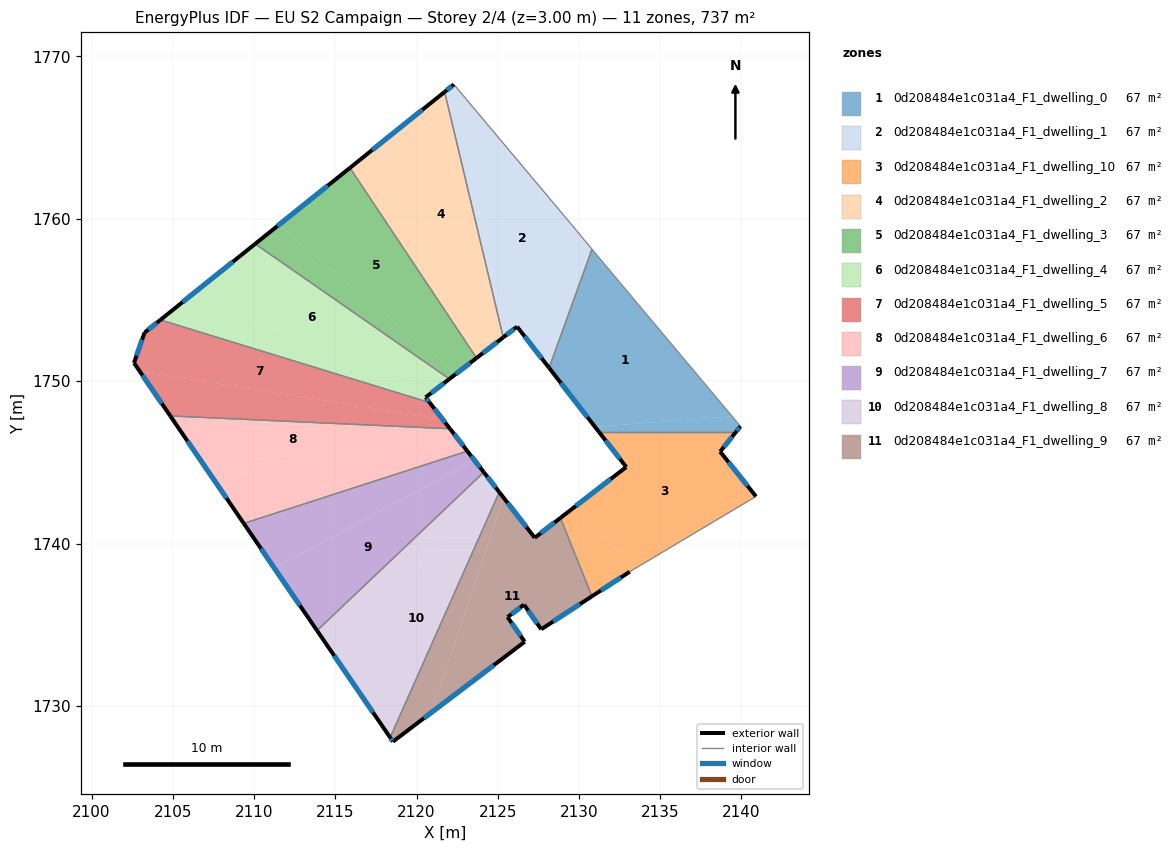
=== STOREY PLAN SPEC (per zone: floor XY polygon, exterior-wall plan segments, windows/doors) ===
zone 1: 0d208484e1c031a4_F1_dwelling_0  (67.0 m²)
  floor: (2131.13, 1757.73) (2139.43, 1747.84) (2130.99, 1747.19) (2128.16, 1750.82) (2130.80, 1758.12)
  floor: (2139.43, 1747.84) (2139.94, 1747.22) (2139.65, 1746.86) (2131.24, 1746.86) (2130.99, 1747.19)
  exterior wall: (2139.65, 1746.86) – (2139.94, 1747.22)  [0.5 m]
    window: (2139.72, 1746.94) – (2139.87, 1747.14)  [0.4 m²]
  exterior wall: (2128.16, 1750.82) – (2131.24, 1746.86)  [5.0 m]
    window: (2128.89, 1749.89) – (2130.52, 1747.79)  [4.2 m²]
  interior walls: 4
zone 2: 0d208484e1c031a4_F1_dwelling_1  (67.0 m²)
  floor: (2122.30, 1768.26) (2129.84, 1759.28) (2130.78, 1758.15) (2128.16, 1750.83) (2126.19, 1753.36) (2125.47, 1752.80) (2122.20, 1768.18)
  floor: (2130.78, 1758.15) (2130.80, 1758.12) (2128.16, 1750.82) (2128.16, 1750.83)
  floor: (2122.20, 1768.18) (2125.47, 1752.80) (2125.34, 1752.70) (2121.73, 1767.80)
  exterior wall: (2126.19, 1753.36) – (2128.16, 1750.82)  [3.2 m]
    window: (2126.65, 1752.76) – (2127.70, 1751.41)  [2.7 m²]
  exterior wall: (2125.34, 1752.70) – (2126.19, 1753.36)  [1.1 m]
    window: (2125.54, 1752.85) – (2125.99, 1753.20)  [0.9 m²]
  exterior wall: (2122.30, 1768.26) – (2121.73, 1767.80)  [0.7 m]
    window: (2122.17, 1768.16) – (2121.86, 1767.91)  [0.6 m²]
  interior walls: 4
zone 3: 0d208484e1c031a4_F1_dwelling_10  (67.0 m²)
  floor: (2139.65, 1746.86) (2138.69, 1745.66) (2140.90, 1742.91) (2133.23, 1738.34) (2130.05, 1742.51) (2132.91, 1744.72) (2131.24, 1746.86)
  floor: (2130.05, 1742.51) (2133.23, 1738.34) (2133.13, 1738.27) (2130.80, 1736.76) (2128.86, 1741.58)
  exterior wall: (2130.80, 1736.76) – (2133.13, 1738.27)  [2.8 m]
    window: (2131.35, 1737.12) – (2132.58, 1737.92)  [2.3 m²]
  exterior wall: (2132.91, 1744.72) – (2128.86, 1741.58)  [5.1 m]
    window: (2131.96, 1743.98) – (2129.81, 1742.32)  [4.3 m²]
  exterior wall: (2131.24, 1746.86) – (2132.91, 1744.72)  [2.7 m]
    window: (2131.63, 1746.36) – (2132.52, 1745.22)  [2.3 m²]
  exterior wall: (2138.69, 1745.66) – (2139.65, 1746.86)  [1.5 m]
    window: (2138.92, 1745.94) – (2139.43, 1746.58)  [1.3 m²]
  exterior wall: (2140.90, 1742.91) – (2138.69, 1745.66)  [3.5 m]
    window: (2140.38, 1743.55) – (2139.21, 1745.02)  [3.0 m²]
  interior walls: 3
zone 4: 0d208484e1c031a4_F1_dwelling_2  (67.0 m²)
  floor: (2121.73, 1767.80) (2125.34, 1752.70) (2123.97, 1751.64) (2116.86, 1763.90)
  floor: (2116.86, 1763.90) (2123.97, 1751.64) (2123.70, 1751.43) (2115.90, 1763.13)
  exterior wall: (2123.70, 1751.43) – (2125.34, 1752.70)  [2.1 m]
    window: (2124.08, 1751.72) – (2124.95, 1752.40)  [1.8 m²]
  exterior wall: (2121.73, 1767.80) – (2115.90, 1763.13)  [7.5 m]
    window: (2120.36, 1766.71) – (2117.27, 1764.23)  [6.3 m²]
  interior walls: 2
zone 5: 0d208484e1c031a4_F1_dwelling_3  (67.0 m²)
  floor: (2115.90, 1763.13) (2123.70, 1751.43) (2122.44, 1750.46) (2111.51, 1759.61)
  floor: (2122.44, 1750.46) (2122.02, 1750.14) (2110.07, 1758.45) (2111.51, 1759.61)
  exterior wall: (2122.03, 1750.14) – (2123.70, 1751.43)  [2.1 m]
    window: (2122.42, 1750.44) – (2123.30, 1751.12)  [1.8 m²]
  exterior wall: (2115.90, 1763.13) – (2110.07, 1758.45)  [7.5 m]
    window: (2114.53, 1762.03) – (2111.44, 1759.55)  [6.3 m²]
  interior walls: 2
zone 6: 0d208484e1c031a4_F1_dwelling_4  (67.0 m²)
  floor: (2122.03, 1750.14) (2120.89, 1749.26) (2106.16, 1755.32) (2110.07, 1758.45)
  floor: (2120.89, 1749.26) (2120.56, 1749.00) (2120.81, 1748.68) (2104.23, 1753.77) (2106.16, 1755.32)
  exterior wall: (2120.56, 1749.00) – (2122.03, 1750.14)  [1.9 m]
    window: (2120.90, 1749.27) – (2121.68, 1749.87)  [1.6 m²]
  exterior wall: (2120.81, 1748.68) – (2120.56, 1749.00)  [0.4 m]
    window: (2120.75, 1748.76) – (2120.62, 1748.93)  [0.3 m²]
  exterior wall: (2110.07, 1758.45) – (2104.23, 1753.77)  [7.5 m]
    window: (2108.70, 1757.35) – (2105.60, 1754.87)  [6.3 m²]
  interior walls: 2
zone 7: 0d208484e1c031a4_F1_dwelling_5  (67.0 m²)
  floor: (2120.81, 1748.68) (2121.60, 1747.67) (2102.97, 1750.61) (2102.61, 1751.13) (2103.26, 1752.99) (2104.23, 1753.77)
  floor: (2121.60, 1747.67) (2122.06, 1747.07) (2104.84, 1747.86) (2102.97, 1750.61)
  exterior wall: (2104.23, 1753.77) – (2103.26, 1752.99)  [1.2 m]
    window: (2104.01, 1753.59) – (2103.49, 1753.17)  [1.1 m²]
  exterior wall: (2122.06, 1747.07) – (2120.81, 1748.68)  [2.0 m]
    window: (2121.77, 1747.45) – (2121.11, 1748.30)  [1.7 m²]
  exterior wall: (2102.61, 1751.13) – (2104.84, 1747.86)  [4.0 m]
    window: (2103.14, 1750.36) – (2104.32, 1748.63)  [3.3 m²]
  exterior wall: (2103.26, 1752.99) – (2102.61, 1751.13)  [2.0 m]
    window: (2103.11, 1752.55) – (2102.76, 1751.56)  [1.7 m²]
  interior walls: 2
zone 8: 0d208484e1c031a4_F1_dwelling_6  (67.0 m²)
  floor: (2122.61, 1746.37) (2123.13, 1745.70) (2109.37, 1741.25) (2107.12, 1744.53)
  floor: (2122.06, 1747.07) (2122.61, 1746.37) (2107.12, 1744.53) (2104.84, 1747.86)
  exterior wall: (2123.13, 1745.70) – (2122.06, 1747.07)  [1.7 m]
    window: (2122.88, 1746.02) – (2122.31, 1746.75)  [1.5 m²]
  exterior wall: (2104.84, 1747.86) – (2109.37, 1741.25)  [8.0 m]
    window: (2105.91, 1746.31) – (2108.30, 1742.80)  [6.8 m²]
  interior walls: 2
zone 9: 0d208484e1c031a4_F1_dwelling_7  (67.0 m²)
  floor: (2123.13, 1745.70) (2123.56, 1745.14) (2111.26, 1738.48) (2109.37, 1741.25)
  floor: (2123.56, 1745.14) (2124.14, 1744.40) (2113.88, 1734.65) (2111.26, 1738.48)
  exterior wall: (2124.14, 1744.40) – (2123.13, 1745.70)  [1.6 m]
    window: (2123.90, 1744.70) – (2123.37, 1745.39)  [1.4 m²]
  exterior wall: (2109.37, 1741.25) – (2113.88, 1734.65)  [8.0 m]
    window: (2110.43, 1739.70) – (2112.82, 1736.20)  [6.7 m²]
  interior walls: 2
zone 10: 0d208484e1c031a4_F1_dwelling_8  (67.0 m²)
  floor: (2124.47, 1743.98) (2125.09, 1743.17) (2118.38, 1728.07) (2115.39, 1732.44)
  floor: (2124.47, 1743.98) (2115.39, 1732.44) (2113.88, 1734.65) (2124.14, 1744.40) (2125.09, 1743.17)
  exterior wall: (2125.09, 1743.17) – (2124.14, 1744.40)  [1.6 m]
    window: (2124.87, 1743.46) – (2124.37, 1744.11)  [1.3 m²]
  exterior wall: (2113.88, 1734.65) – (2118.38, 1728.07)  [8.0 m]
    window: (2114.93, 1733.10) – (2117.32, 1729.61)  [6.7 m²]
  interior walls: 2
zone 11: 0d208484e1c031a4_F1_dwelling_9  (67.0 m²)
  floor: (2128.86, 1741.58) (2130.80, 1736.76) (2127.67, 1734.73) (2126.62, 1736.24) (2125.60, 1735.48) (2126.66, 1733.96) (2120.90, 1729.59) (2125.37, 1742.82) (2127.28, 1740.36)
  floor: (2125.09, 1743.17) (2125.37, 1742.82) (2120.90, 1729.59) (2118.55, 1727.81) (2118.38, 1728.07)
  exterior wall: (2125.60, 1735.48) – (2126.62, 1736.24)  [1.3 m]
    window: (2125.84, 1735.66) – (2126.38, 1736.06)  [1.1 m²]
  exterior wall: (2126.66, 1733.96) – (2125.60, 1735.48)  [1.8 m]
    window: (2126.41, 1734.32) – (2125.85, 1735.12)  [1.6 m²]
  exterior wall: (2118.55, 1727.81) – (2126.66, 1733.96)  [10.2 m]
    window: (2120.46, 1729.26) – (2124.76, 1732.52)  [8.6 m²]
  exterior wall: (2118.38, 1728.07) – (2118.55, 1727.81)  [0.3 m]
    window: (2118.42, 1728.01) – (2118.51, 1727.87)  [0.3 m²]
  exterior wall: (2127.28, 1740.36) – (2125.09, 1743.17)  [3.6 m]
    window: (2126.77, 1741.02) – (2125.61, 1742.51)  [3.0 m²]
  exterior wall: (2128.86, 1741.58) – (2127.28, 1740.36)  [2.0 m]
    window: (2128.49, 1741.30) – (2127.65, 1740.65)  [1.7 m²]
  exterior wall: (2127.67, 1734.73) – (2130.80, 1736.76)  [3.7 m]
    window: (2128.41, 1735.20) – (2130.07, 1736.28)  [3.1 m²]
  exterior wall: (2126.62, 1736.24) – (2127.67, 1734.73)  [1.8 m]
    window: (2126.87, 1735.89) – (2127.43, 1735.08)  [1.6 m²]
  interior walls: 2

=== DERIVED (storey summary) ===
Building: EU S2 Campaign
Storey: 2 of 4  (floor level z = 3.00 m)
Storey gross floor area: 737.3 m²
Zones on this storey: 11
  - 0d208484e1c031a4_F1_dwelling_0: floor 67.0 m²; exterior wall 5.5 m (16.4 m²); 2 window(s) 4.6 m²; WWR 28.1%
  - 0d208484e1c031a4_F1_dwelling_1: floor 67.0 m²; exterior wall 5.0 m (15.1 m²); 3 window(s) 4.2 m²; WWR 28.1%
  - 0d208484e1c031a4_F1_dwelling_10: floor 67.0 m²; exterior wall 15.7 m (47.0 m²); 5 window(s) 13.2 m²; WWR 28.1%
  - 0d208484e1c031a4_F1_dwelling_2: floor 67.0 m²; exterior wall 9.5 m (28.6 m²); 2 window(s) 8.1 m²; WWR 28.1%
  - 0d208484e1c031a4_F1_dwelling_3: floor 67.0 m²; exterior wall 9.6 m (28.8 m²); 2 window(s) 8.1 m²; WWR 28.1%
  - 0d208484e1c031a4_F1_dwelling_4: floor 67.0 m²; exterior wall 9.7 m (29.2 m²); 3 window(s) 8.2 m²; WWR 28.1%
  - 0d208484e1c031a4_F1_dwelling_5: floor 67.0 m²; exterior wall 9.2 m (27.6 m²); 4 window(s) 7.8 m²; WWR 28.1%
  - 0d208484e1c031a4_F1_dwelling_6: floor 67.0 m²; exterior wall 9.8 m (29.3 m²); 2 window(s) 8.2 m²; WWR 28.1%
  - 0d208484e1c031a4_F1_dwelling_7: floor 67.0 m²; exterior wall 9.6 m (28.9 m²); 2 window(s) 8.1 m²; WWR 28.1%
  - 0d208484e1c031a4_F1_dwelling_8: floor 67.0 m²; exterior wall 9.5 m (28.6 m²); 2 window(s) 8.0 m²; WWR 28.1%
  - 0d208484e1c031a4_F1_dwelling_9: floor 67.0 m²; exterior wall 24.7 m (74.2 m²); 8 window(s) 20.9 m²; WWR 28.1%
Zone adjacency (shared interzone walls):
  - 0d208484e1c031a4_F1_dwelling_0 ↔ 0d208484e1c031a4_F1_dwelling_1
  - 0d208484e1c031a4_F1_dwelling_0 ↔ 0d208484e1c031a4_F1_dwelling_10
  - 0d208484e1c031a4_F1_dwelling_1 ↔ 0d208484e1c031a4_F1_dwelling_2
  - 0d208484e1c031a4_F1_dwelling_10 ↔ 0d208484e1c031a4_F1_dwelling_9
  - 0d208484e1c031a4_F1_dwelling_2 ↔ 0d208484e1c031a4_F1_dwelling_3
  - 0d208484e1c031a4_F1_dwelling_3 ↔ 0d208484e1c031a4_F1_dwelling_4
  - 0d208484e1c031a4_F1_dwelling_4 ↔ 0d208484e1c031a4_F1_dwelling_5
  - 0d208484e1c031a4_F1_dwelling_5 ↔ 0d208484e1c031a4_F1_dwelling_6
  - 0d208484e1c031a4_F1_dwelling_6 ↔ 0d208484e1c031a4_F1_dwelling_7
  - 0d208484e1c031a4_F1_dwelling_7 ↔ 0d208484e1c031a4_F1_dwelling_8
  - 0d208484e1c031a4_F1_dwelling_8 ↔ 0d208484e1c031a4_F1_dwelling_9